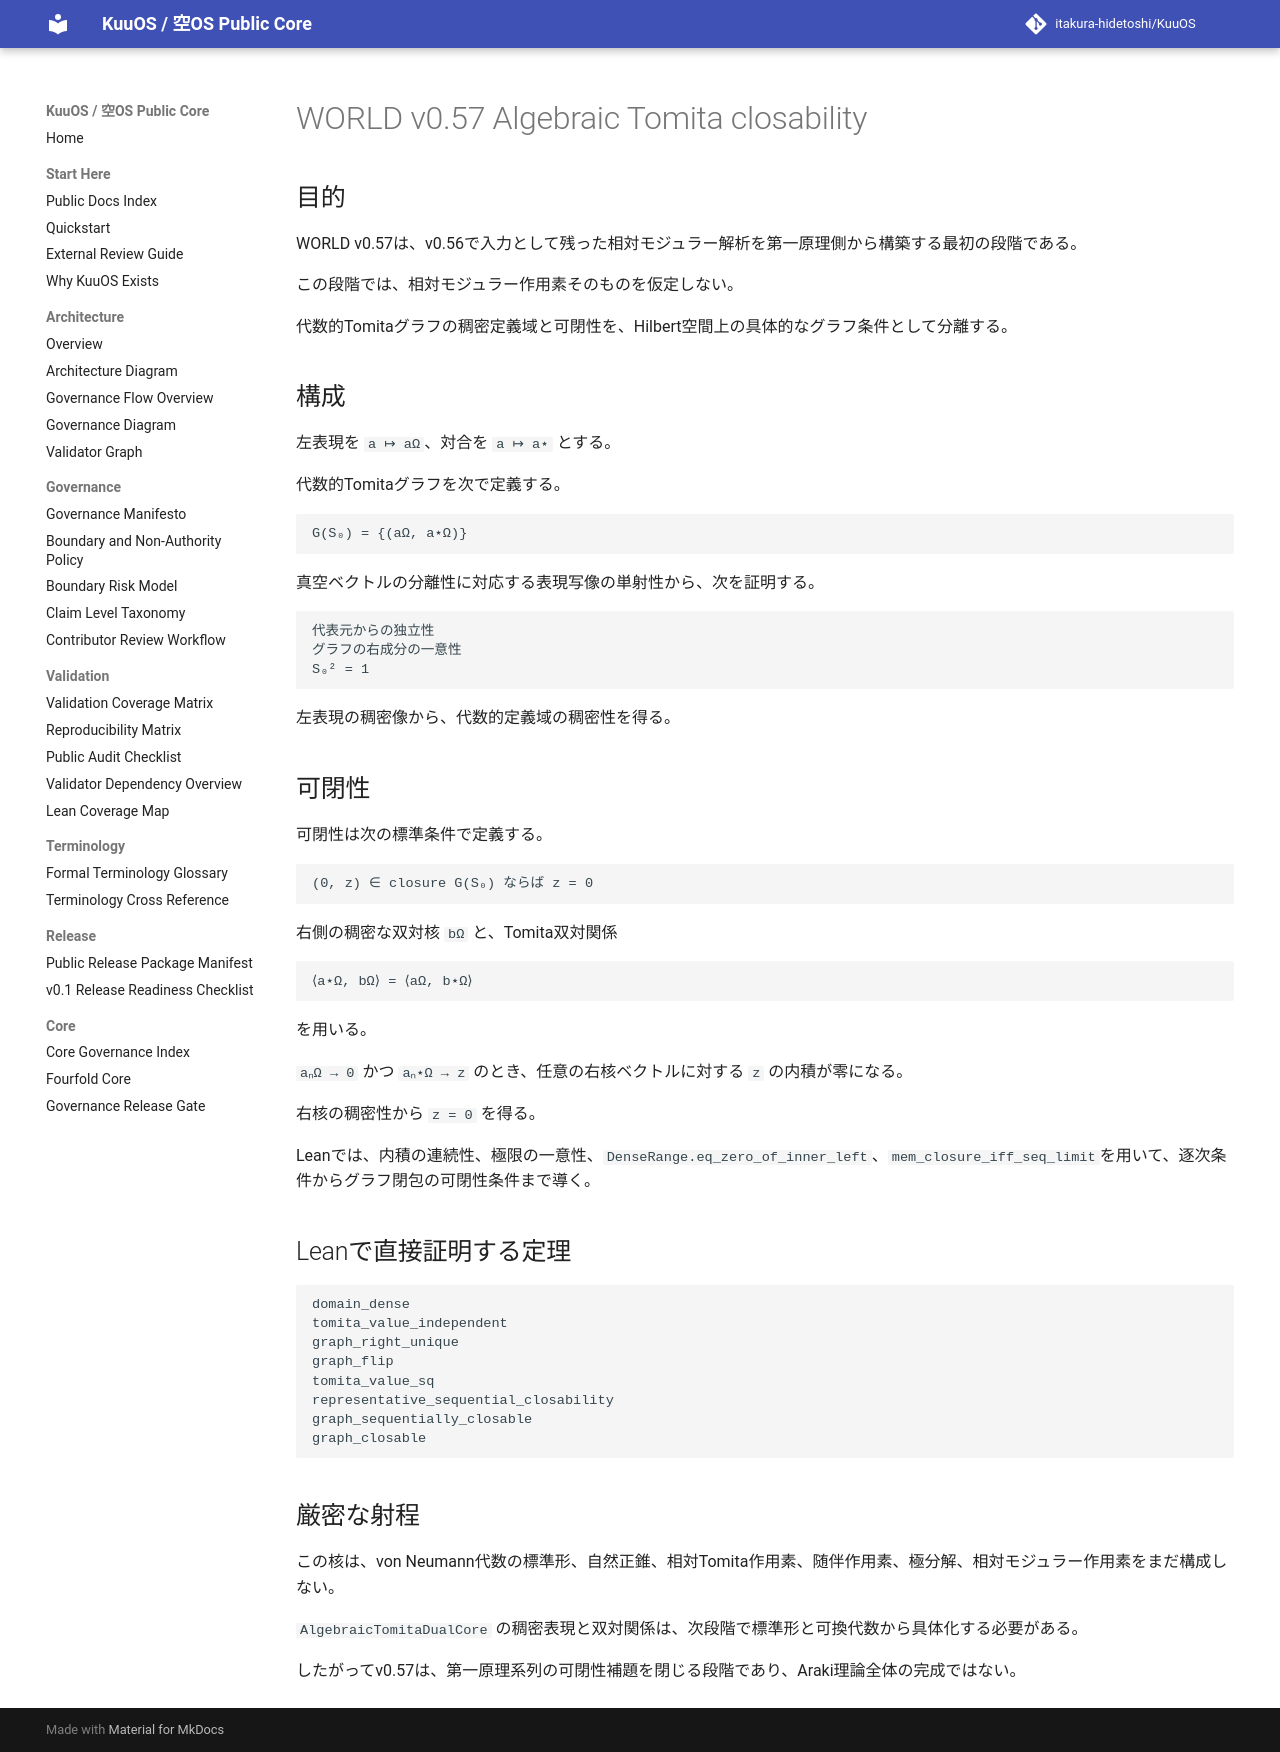

repository: itakura-hidetoshi/KuuOS · page: KU_WORLD_ALGEBRAIC_TOMITA_CLOSABILITY_v0_57/index.html · generator: mkdocs

# WORLD v0.57 Algebraic Tomita closability

## 目的

WORLD v0.57は、v0.56で入力として残った相対モジュラー解析を第一原理側から構築する最初の段階である。

この段階では、相対モジュラー作用素そのものを仮定しない。

代数的Tomitaグラフの稠密定義域と可閉性を、Hilbert空間上の具体的なグラフ条件として分離する。

## 構成

左表現を `a ↦ aΩ`、対合を `a ↦ a⋆` とする。

代数的Tomitaグラフを次で定義する。

```text
G(S₀) = {(aΩ, a⋆Ω)}
```

真空ベクトルの分離性に対応する表現写像の単射性から、次を証明する。

```text
代表元からの独立性
グラフの右成分の一意性
S₀² = 1
```

左表現の稠密像から、代数的定義域の稠密性を得る。

## 可閉性

可閉性は次の標準条件で定義する。

```text
(0, z) ∈ closure G(S₀) ならば z = 0
```

右側の稠密な双対核 `bΩ` と、Tomita双対関係

```text
⟨a⋆Ω, bΩ⟩ = ⟨aΩ, b⋆Ω⟩
```

を用いる。

`aₙΩ → 0` かつ `aₙ⋆Ω → z` のとき、任意の右核ベクトルに対する `z` の内積が零になる。

右核の稠密性から `z = 0` を得る。

Leanでは、内積の連続性、極限の一意性、`DenseRange.eq_zero_of_inner_left`、`mem_closure_iff_seq_limit`を用いて、逐次条件からグラフ閉包の可閉性条件まで導く。

## Leanで直接証明する定理

```text
domain_dense
tomita_value_independent
graph_right_unique
graph_flip
tomita_value_sq
representative_sequential_closability
graph_sequentially_closable
graph_closable
```

## 厳密な射程

この核は、von Neumann代数の標準形、自然正錐、相対Tomita作用素、随伴作用素、極分解、相対モジュラー作用素をまだ構成しない。

`AlgebraicTomitaDualCore` の稠密表現と双対関係は、次段階で標準形と可換代数から具体化する必要がある。

したがってv0.57は、第一原理系列の可閉性補題を閉じる段階であり、Araki理論全体の完成ではない。
